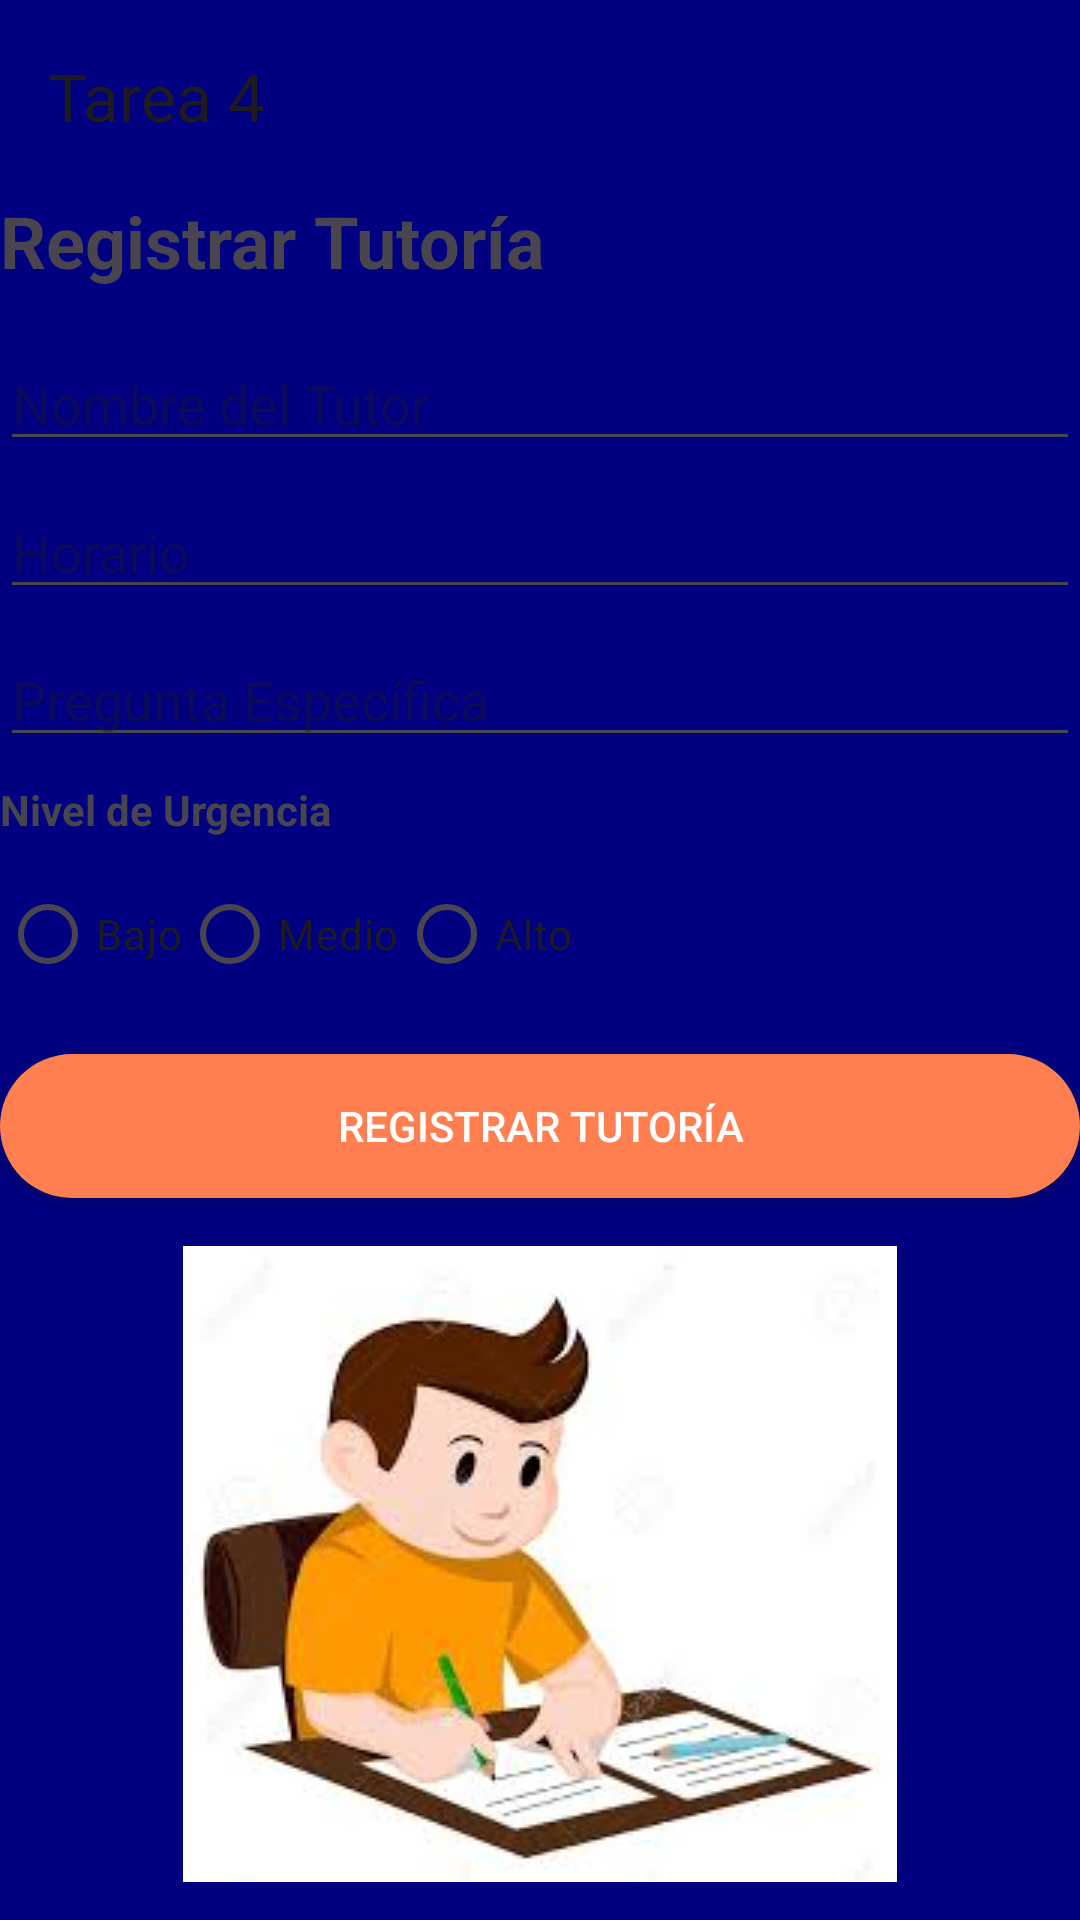

Reconstruct the res/layout file that produces this screen, plus the resources it refers to.
<!-- AndroidManifest.xml: application theme Theme.Tarea3 -->
<!-- res/layout/activity_registro_tutorias.xml -->
<?xml version="1.0" encoding="utf-8"?>
<LinearLayout xmlns:android="http://schemas.android.com/apk/res/android"
    android:layout_width="match_parent"
    android:layout_height="match_parent"
    xmlns:app="http://schemas.android.com/apk/res-auto"
    android:background="@color/background_color"
    android:orientation="vertical"
    android:padding="0dp">

    <androidx.appcompat.widget.Toolbar
        android:id="@+id/toolbar"
        android:layout_width="match_parent"
        android:layout_height="wrap_content"
        app:title="Tarea 4" />
    <TextView
        android:layout_width="wrap_content"
        android:layout_height="wrap_content"
        android:layout_marginBottom="16dp"
        android:text="Registrar Tutoría"
        android:textSize="24sp"
        android:textStyle="bold" />

    <EditText
        android:id="@+id/edit_text_tutor_name"
        android:layout_width="match_parent"
        android:layout_height="wrap_content"
        android:layout_marginBottom="8dp"
        android:hint="Nombre del Tutor" />

    <EditText
        android:id="@+id/edit_text_schedule"
        android:layout_width="match_parent"
        android:layout_height="wrap_content"
        android:layout_marginBottom="8dp"
        android:hint="Horario" />

    <EditText
        android:id="@+id/edit_text_specific_question"
        android:layout_width="match_parent"
        android:layout_height="wrap_content"
        android:layout_marginBottom="8dp"
        android:hint="Pregunta Específica" />

    <TextView
        android:layout_width="wrap_content"
        android:layout_height="wrap_content"
        android:layout_marginBottom="8dp"
        android:text="Nivel de Urgencia"
        android:textStyle="bold" />

    <RadioGroup
        android:id="@+id/radio_group_urgency"
        android:layout_width="wrap_content"
        android:layout_height="wrap_content"
        android:orientation="horizontal">

        <RadioButton
            android:id="@+id/radio_button_low"
            android:layout_width="wrap_content"
            android:layout_height="wrap_content"
            android:text="Bajo" />

        <RadioButton
            android:id="@+id/radio_button_medium"
            android:layout_width="wrap_content"
            android:layout_height="wrap_content"
            android:text="Medio" />

        <RadioButton
            android:id="@+id/radio_button_high"
            android:layout_width="wrap_content"
            android:layout_height="wrap_content"
            android:text="Alto" />
    </RadioGroup>

    <Button
        android:id="@+id/button_register_tutorial"
        android:layout_width="match_parent"
        android:layout_height="wrap_content"
        android:layout_marginTop="16dp"
        android:text="Registrar Tutoría"
        android:background="@drawable/botones"
        android:textColor="@android:color/white" />

    <ImageView
        android:layout_width="match_parent"
        android:layout_height="wrap_content"
        android:layout_marginTop="16dp"
        android:src="@drawable/ima" />

</LinearLayout>
<!-- resources referenced by this layout -->
<resources>
  <color name="background_color">#000080</color>
  <!-- drawable botones (drawable) -->
  <?xml version="1.0" encoding="utf-8"?>
  <shape xmlns:android="http://schemas.android.com/apk/res/android">
      <solid
          android:color="#FF7F50"/>
      <corners
          android:radius="30dp" />
      <padding
          android:left="10dp"
          android:top="10dp"
          android:right="10dp"
          android:bottom="10dp" />
  </shape>
  <!-- drawable ima: jpg bitmap (drawable, 6288 bytes) -->
  <style name="Theme.Tarea3" parent="Base.Theme.Tarea3" />
  <style name="Base.Theme.Tarea3" parent="Theme.Material3.DayNight.NoActionBar">
  
          
          <item name="colorPrimary">
              @color/background_color
          </item>
      </style>
</resources>
